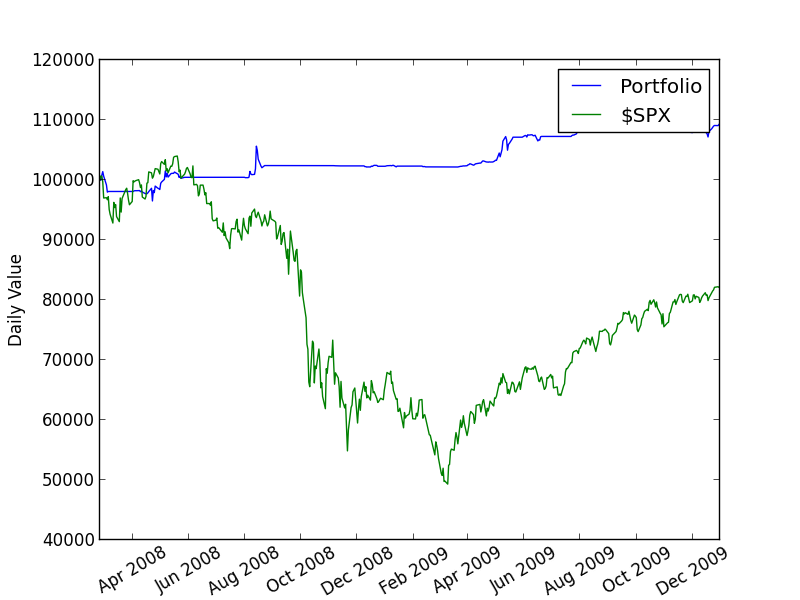

The data file committed next to this chart (first rows):
2008, 2, 25, 100000
2008, 2, 26, 99977
2008, 2, 27, 100822
2008, 2, 28, 101397
2008, 2, 29, 100641
2008, 3, 3, 99180
2008, 3, 4, 97981
2008, 3, 5, 98088
2008, 3, 6, 98088
2008, 3, 7, 98088
2008, 3, 10, 98088
2008, 3, 11, 98088
2008, 3, 12, 98088
2008, 3, 13, 98088
2008, 3, 14, 98088
2008, 3, 17, 98088
2008, 3, 18, 98088
2008, 3, 19, 98088
2008, 3, 20, 98088
2008, 3, 24, 98088
2008, 3, 25, 98088
2008, 3, 26, 98088
2008, 3, 27, 98088
2008, 3, 28, 98088
2008, 3, 31, 98088
2008, 4, 1, 98088
2008, 4, 2, 98181
2008, 4, 3, 98222
2008, 4, 4, 98213
2008, 4, 7, 98225
2008, 4, 8, 98239
2008, 4, 9, 98052
2008, 4, 10, 98179
2008, 4, 11, 97994
2008, 4, 14, 97750
2008, 4, 15, 97704
2008, 4, 16, 97704
2008, 4, 17, 97853
2008, 4, 18, 98068
2008, 4, 21, 98620
2008, 4, 22, 96506
2008, 4, 23, 98251
2008, 4, 24, 97897
2008, 4, 25, 98988
2008, 4, 28, 98619
2008, 4, 29, 98540
2008, 4, 30, 98411
2008, 5, 1, 99451
2008, 5, 2, 99670
2008, 5, 5, 100104
2008, 5, 6, 101498
2008, 5, 7, 100518
2008, 5, 8, 101132
2008, 5, 9, 100482
2008, 5, 12, 101036
2008, 5, 13, 101108
2008, 5, 14, 101108
2008, 5, 15, 101108
2008, 5, 16, 101326
2008, 5, 19, 101037
2008, 5, 20, 100953
... 407 more rows
